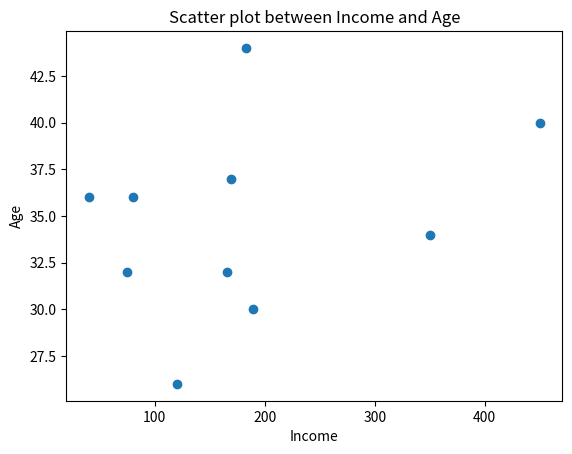

Write the Python code that produced this figure.
import pandas as pd
import matplotlib.pyplot as plt

# Create a 2D array of the table given above
data = [['E001', 'M', 34, 123, 'Normal', 350],
        ['E002', 'F', 40, 114, 'Overweight', 450],
        ['E003', 'F', 37, 135, 'Obesity', 169],
        ['E004', 'M', 30, 139, 'Underweight', 189],
        ['E005', 'F', 44, 117, 'Underweight', 183],
        ['E006', 'M', 36, 121, 'Normal', 80],
        ['E007', 'M', 32, 133, 'Obesity', 166],
        ['E008', 'F', 26, 140, 'Normal', 120],
        ['E009', 'M', 32, 133, 'Normal', 75],
        ['E010', 'M', 36, 133, 'Underweight', 40]]

# Create a DataFrame with the above data array
df = pd.DataFrame(data, columns=['EMPID', 'Gender', 
                                 'Age', 'Sales',
                                 'BMI', 'Income'])

# Scatter plot between Income and Age
plt.scatter(df['Income'], df['Age'])
plt.xlabel('Income')
plt.ylabel('Age')
plt.title('Scatter plot between Income and Age')
plt.show()
